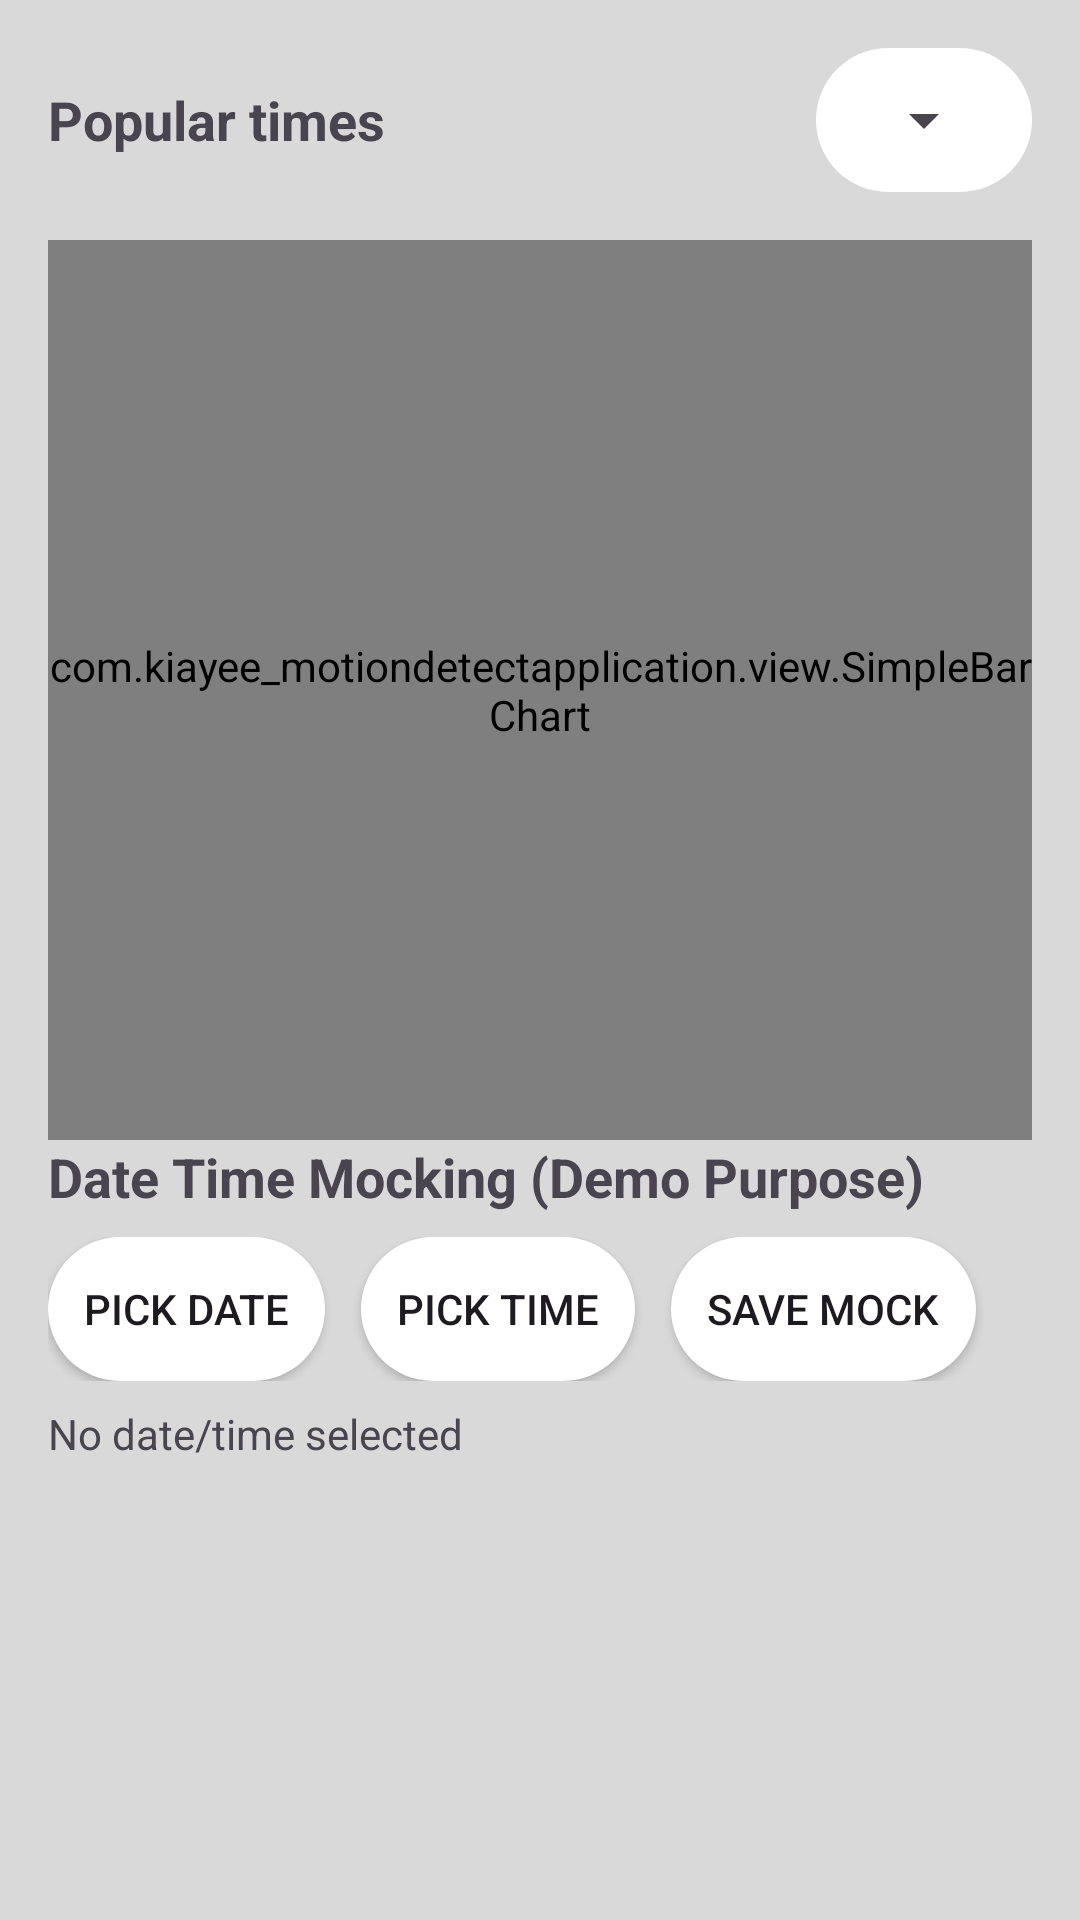

Produce the Android XML layout that renders to this screen, including the resource entries it uses.
<!-- AndroidManifest.xml: application theme Theme.KiaYee_MotionDetectApplication -->
<!-- res/layout/fragment_analytic.xml -->
<?xml version="1.0" encoding="utf-8"?>
<LinearLayout xmlns:android="http://schemas.android.com/apk/res/android"
    xmlns:tools="http://schemas.android.com/tools"
    android:layout_width="match_parent"
    android:layout_height="match_parent"
    android:orientation="vertical"
    android:padding="16dp"
    tools:context=".view.AnalyticFragment">


    <LinearLayout
        android:layout_width="match_parent"
        android:layout_height="wrap_content"
        android:gravity="center_vertical"
        android:orientation="horizontal">

        <TextView
            android:layout_width="wrap_content"
            android:layout_height="wrap_content"
            android:text="Popular times"
            android:textSize="18sp"
            android:textStyle="bold" />

        <View
            android:layout_width="0dp"
            android:layout_height="0dp"
            android:layout_weight="1" />

        <LinearLayout
            android:layout_width="wrap_content"
            android:layout_height="wrap_content"
            android:background="@drawable/rounded_bg"
            android:padding="12dp">

            <Spinner
                android:id="@+id/daySelector"
                android:layout_width="wrap_content"
                android:layout_height="wrap_content"
                android:spinnerMode="dropdown" />
        </LinearLayout>
    </LinearLayout>

    <com.kiayee_motiondetectapplication.view.SimpleBarChart
        android:id="@+id/simpleBarChart"
        android:layout_width="match_parent"
        android:layout_height="300dp"
        android:layout_marginTop="16dp" />

    <LinearLayout
        android:layout_width="match_parent"
        android:layout_height="wrap_content"
        android:orientation="vertical">

        <TextView
            android:layout_width="wrap_content"
            android:layout_height="wrap_content"
            android:text="Date Time Mocking (Demo Purpose)"
            android:textSize="18sp"
            android:textStyle="bold" />

        <LinearLayout
            android:layout_width="match_parent"
            android:layout_height="wrap_content"
            android:layout_marginTop="8dp"
            android:gravity="center_vertical"
            android:orientation="horizontal">

            <androidx.appcompat.widget.AppCompatButton
                android:id="@+id/btnPickDate"
                android:background="@drawable/rounded_bg"
                android:padding="12dp"
                android:layout_width="wrap_content"
                android:layout_height="wrap_content"
                android:text="Pick Date" />

            <androidx.appcompat.widget.AppCompatButton
                android:id="@+id/btnPickTime"
                android:background="@drawable/rounded_bg"
                android:padding="12dp"
                android:layout_width="wrap_content"
                android:layout_height="wrap_content"
                android:layout_marginStart="12dp"
                android:text="Pick Time" />

            <androidx.appcompat.widget.AppCompatButton
                android:id="@+id/btnSaveMock"
                android:background="@drawable/rounded_bg"
                android:padding="12dp"
                android:layout_width="wrap_content"
                android:layout_height="wrap_content"
                android:layout_marginStart="12dp"
                android:text="Save Mock" />
        </LinearLayout>

        <TextView
            android:id="@+id/tvSelectedDateTime"
            android:layout_width="wrap_content"
            android:layout_height="wrap_content"
            android:layout_marginTop="8dp"
            android:text="No date/time selected" />


    </LinearLayout>

</LinearLayout>
<!-- resources referenced by this layout -->
<resources>
  <!-- drawable rounded_bg (drawable) -->
  <?xml version="1.0" encoding="utf-8"?>
  <shape xmlns:android="http://schemas.android.com/apk/res/android"
      android:shape="rectangle">
  
      
      <solid android:color="@color/cardview_light_background" />
  
      
      <corners android:radius="24dp" />
  
      
      <padding
          android:left="8dp"
          android:top="4dp"
          android:right="8dp"
          android:bottom="4dp" />
  </shape>
  <style name="Theme.KiaYee_MotionDetectApplication" parent="Base.Theme.KiaYee_MotionDetectApplication" />
  <style name="Base.Theme.KiaYee_MotionDetectApplication" parent="Theme.Material3.DayNight.NoActionBar">
          
          
          <item name="android:windowBackground">@color/background_color</item>
          
      </style>
  <color name="background_color">#D9D9D9</color>
</resources>
